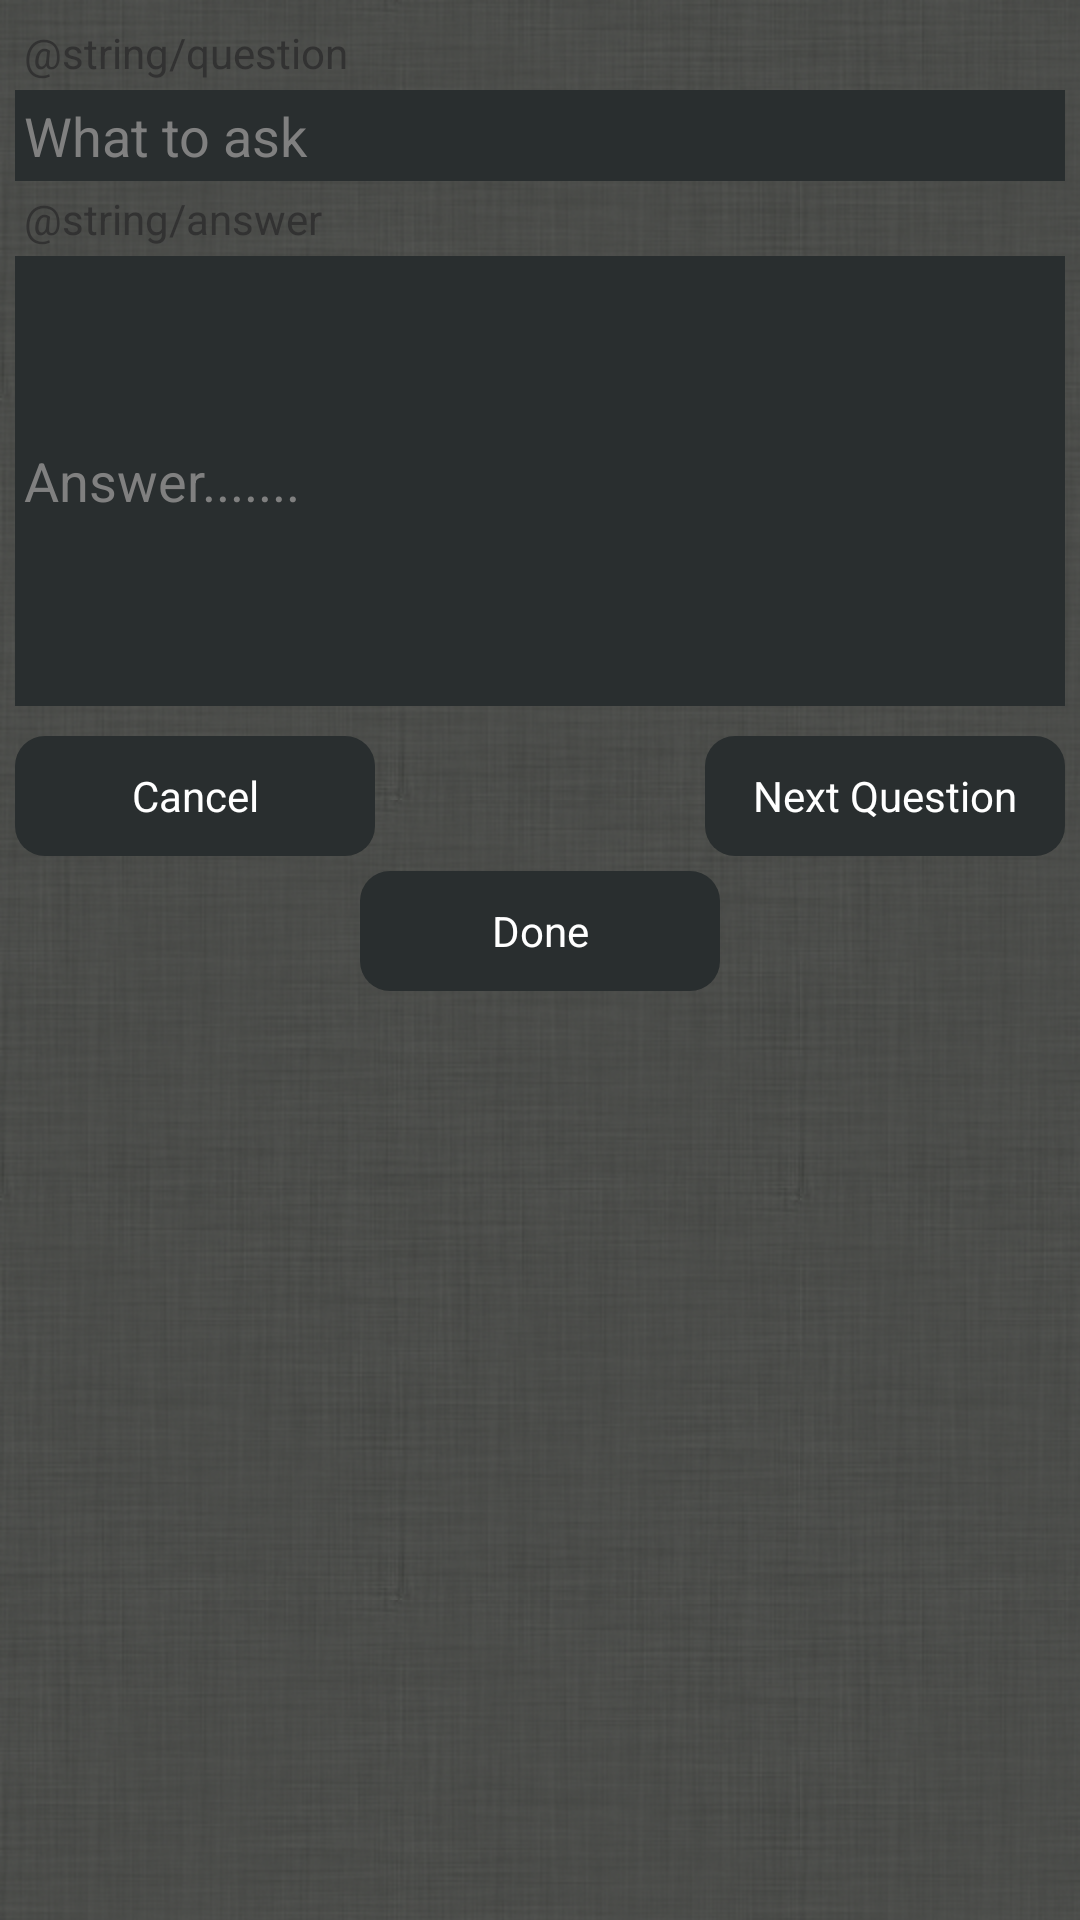

The Android layout XML behind this screen, and the referenced resources:
<!-- AndroidManifest.xml: application theme AppTheme -->
<!-- res/layout/activity_question_form.xml -->
<RelativeLayout xmlns:android="http://schemas.android.com/apk/res/android"
    xmlns:tools="http://schemas.android.com/tools"
    style="@style/backgroundMain"
     >


    <RelativeLayout 
        android:id="@+id/questionForm"
        android:layout_height="wrap_content"
        android:layout_width="wrap_content"
        android:padding="5dip" >
        
        <TextView
	        android:id="@+id/questionLab"
	        android:layout_width="wrap_content"
	        android:layout_height="wrap_content"
	        android:text="@string/question"
	        android:layout_alignParentLeft="true"
	        android:padding="3dip" />
	    
	    <EditText 
	        android:id="@+id/questionText"
	        android:layout_width="fill_parent"
	        android:layout_height="wrap_content"
	        android:hint="What to ask"
	        android:padding="3dip"
	        android:layout_below="@id/questionLab"
	        android:background="@color/titleBgCol"
	        android:textColor="@color/fontMainCol" />
	    
	    <TextView 
	        android:id="@+id/answerLab"
	        android:layout_width="wrap_content"
	        android:layout_height="wrap_content"
	        android:layout_below="@id/questionText"
	        android:padding="3dip"
	        android:layout_alignParentLeft="true"
	        android:text="@string/answer" />
	    
	    <EditText 
	        android:id="@+id/answerText"
	        android:layout_width="fill_parent"
	        android:layout_height="150dip"
	        android:hint="Answer......."
	        android:padding="3dip"
	        android:layout_below="@id/answerLab"
	        android:background="@color/titleBgCol"
	        android:textColor="@color/fontMainCol" />
	    
        
    </RelativeLayout>
  
    
      <RelativeLayout 
        android:id="@+id/buttons"
        android:layout_height="wrap_content"
        android:layout_width="wrap_content"
        android:layout_below="@id/questionForm"
        android:padding="5dip"
         >
	  
          <Button
            android:id="@+id/cancelQuestionBut"
	        android:layout_width="120dip"
       		android:layout_height="40dip"
	        android:background="@drawable/round"
	        android:textColor="@color/fontMainCol"
	        android:layout_alignParentLeft="true"
	        android:text="Cancel"
	        android:padding="3dip" />
          
          
          
          <Button
            android:id="@+id/nextQuestionBut"
			android:layout_width="120dip"
       		android:layout_height="40dip"
	        android:background="@drawable/round"
	        android:textColor="@color/fontMainCol"        
	        android:layout_alignParentRight="true"
	        android:text="Next Question"
	        android:padding="3dip" />
          
          
          
      </RelativeLayout>
      
      <Button
            android:id="@+id/doneQuestionBut"
	        android:layout_width="120dip"
       		android:layout_height="40dip"
	        android:background="@drawable/round"
	        android:textColor="@color/fontMainCol"
	        android:text="Done"
	        android:padding="10dip"
	        android:layout_below="@id/buttons"
	        android:layout_centerHorizontal="true" />
          
        
</RelativeLayout>
<!-- resources referenced by this layout -->
<resources>
  <color name="fontMainCol">#ffffff</color>
  <color name="titleBgCol">#292E2F</color>
  <!-- drawable round (drawable-hdpi) -->
  <?xml version="1.0" encoding="UTF-8"?>
  
   <shape xmlns:android="http://schemas.android.com/apk/res/android"
    android:shape="rectangle" android:padding="10dp">   
   <solid android:color="#292E2F"/> 
    <corners
     android:bottomRightRadius="10dp"
     android:bottomLeftRadius="10dp"
     android:topLeftRadius="10dp"
     android:topRightRadius="10dp"/>
    
    
    
  </shape>
  <style name="backgroundMain">
            <item name="android:background">@drawable/bgtex</item>
            <item name="android:layout_width">fill_parent</item>
            <item name="android:layout_height">fill_parent</item>
            
      </style>
  <style name="AppTheme" parent="AppBaseTheme">
          
          <item name="android:buttonStyleToggle">@style/Widget.Button.Toggle</item>
      </style>
  <!-- drawable bgtex (drawable-hdpi) -->
  <?xml version="1.0" encoding="UTF-8"?>
  
  <bitmap xmlns:android="http://schemas.android.com/apk/res/android"
      android:src="@drawable/alarmclock_bg"
      android:tileMode="repeat"/>
  <style name="AppBaseTheme" parent="android:Theme.Light">
          
      </style>
  <style name="Widget.Button.Toggle" parent="android:Widget">
          <item name="android:background">@drawable/button_toggle_bg</item>
          
          <item name="android:disabledAlpha">?android:attr/disabledAlpha</item>
          
      </style>
  <!-- drawable alarmclock_bg: png bitmap (drawable-hdpi, 189462 bytes) -->
  <!-- drawable button_toggle_bg (drawable-hdpi) -->
  <?xml version="1.0" encoding="utf-8"?>
  
  <layer-list xmlns:android="http://schemas.android.com/apk/res/android">
      <item android:id="@+android:id/background" android:drawable="@android:color/transparent" />
      <item android:id="@+android:id/toggle" android:drawable="@drawable/buttontgl" />
  </layer-list>
  <!-- drawable buttontgl (drawable-hdpi) -->
  <?xml version="1.0" encoding="UTF-8"?>
  
  <selector xmlns:android="http://schemas.android.com/apk/res/android">
      <item android:state_checked="false" android:drawable="@drawable/toggle_off"/>
      <item android:state_checked="true" android:drawable="@drawable/toggle_on"/>
  </selector>
  <!-- drawable toggle_off: png bitmap (drawable-hdpi, 12112 bytes) -->
  <!-- drawable toggle_on: png bitmap (drawable-hdpi, 13080 bytes) -->
</resources>
